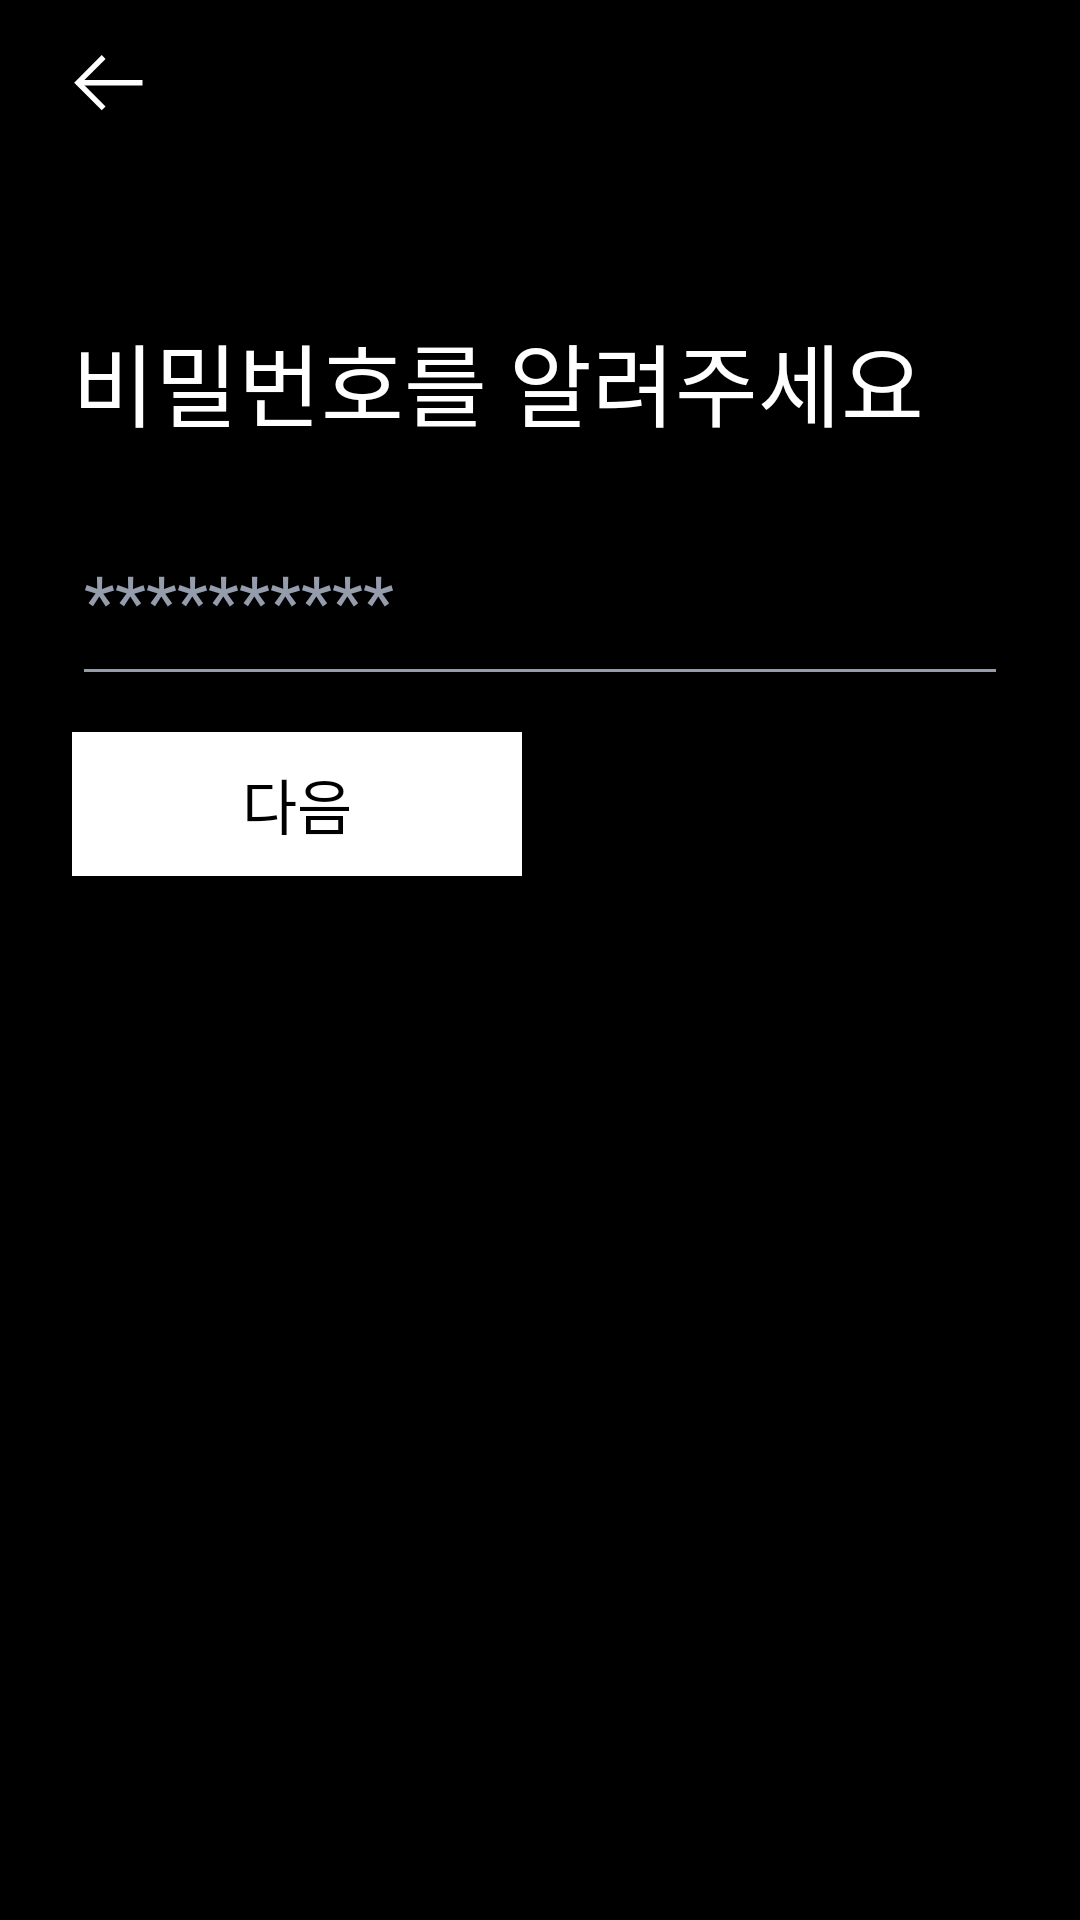

Write the Android layout XML for this screen, with the resource values it uses.
<!-- AndroidManifest.xml: application theme AppTheme -->
<!-- res/layout/view_signup_password.xml -->
<?xml version="1.0" encoding="utf-8"?>
<androidx.constraintlayout.widget.ConstraintLayout
        xmlns:android="http://schemas.android.com/apk/res/android"
        xmlns:tools="http://schemas.android.com/tools"
        xmlns:app="http://schemas.android.com/apk/res-auto"
        android:layout_width="match_parent"
        android:layout_height="match_parent"
    tools:context=".screen.signup.SignUpFragment"
        android:clickable="true"
        android:focusable="true"
        android:background="@android:color/black">

    <androidx.constraintlayout.widget.Guideline
            android:id="@+id/gl_start"
            android:layout_width="wrap_content"
            android:layout_height="wrap_content"
            android:orientation="vertical"
            app:layout_constraintGuide_begin="24dp"/>

    <androidx.constraintlayout.widget.Guideline
            android:id="@+id/gl_end"
            android:layout_width="wrap_content"
            android:layout_height="wrap_content"
            android:orientation="vertical"
            app:layout_constraintGuide_end="24dp"/>

    <ImageView
            android:id="@+id/iv_password_back"
            android:layout_width="24dp"
            android:layout_height="24dp"
            android:layout_marginTop="16dp"
            android:src="@drawable/icon_back"
            app:layout_constraintVertical_bias="0"
            app:layout_constraintHorizontal_bias="0"
            app:layout_constraintBottom_toBottomOf="parent"
            app:layout_constraintLeft_toLeftOf="@+id/gl_start"
            app:layout_constraintRight_toRightOf="@+id/gl_end"
            app:layout_constraintTop_toTopOf="parent"/>

    <TextView
            android:id="@+id/tv_signup_nickname"
            android:layout_width="wrap_content"
            android:layout_height="wrap_content"
            android:layout_marginTop="65dp"
            android:textSize="30sp"
            android:textColor="@android:color/white"
            android:lineSpacingExtra="14sp"
            android:fontFamily="@font/spoqahansansbold"
            android:text="비밀번호"
            app:layout_constraintVertical_bias="0"
            app:layout_constraintHorizontal_bias="0"
            app:layout_constraintBottom_toBottomOf="parent"
            app:layout_constraintLeft_toLeftOf="@+id/gl_start"
            app:layout_constraintRight_toRightOf="@+id/gl_end"
            app:layout_constraintTop_toBottomOf="@+id/iv_password_back"/>

    <TextView
            android:layout_width="wrap_content"
            android:layout_height="wrap_content"
            android:layout_marginTop="65dp"
            android:textSize="30sp"
            android:textColor="@android:color/white"
            android:lineSpacingExtra="14sp"
            android:fontFamily="@font/spoqahansansregular"
            android:text="를 알려주세요"
            app:layout_constraintVertical_bias="0"
            app:layout_constraintHorizontal_bias="0"
            app:layout_constraintBottom_toBottomOf="parent"
            app:layout_constraintLeft_toRightOf="@+id/tv_signup_nickname"
            app:layout_constraintRight_toRightOf="@+id/gl_end"
            app:layout_constraintTop_toBottomOf="@+id/iv_password_back"/>

    <EditText
            android:id="@+id/et_signup_password"
            android:layout_width="0dp"
            android:layout_height="wrap_content"
            android:hint="**********"
            android:textColor="@android:color/white"
            android:textColorHint="#959dad"
            android:backgroundTint="#959dad"
            android:textSize="24sp"
            android:lineSpacingExtra="20sp"
            android:fontFamily="@font/spoqahansansregular"
            android:inputType="textPassword"
            android:maxLines="1"
            android:paddingTop="10dp"
            android:paddingBottom="16dp"
            android:layout_marginTop="25dp"
            app:layout_constraintVertical_bias="0"
            app:layout_constraintBottom_toBottomOf="parent"
            app:layout_constraintLeft_toLeftOf="@+id/gl_start"
            app:layout_constraintRight_toRightOf="@+id/gl_end"
            app:layout_constraintTop_toBottomOf="@+id/tv_signup_nickname"
            android:importantForAutofill="no"/>

    <Button
            android:id="@+id/btn_signup_password_next"
            android:layout_width="150dp"
            android:layout_height="48dp"
            android:background="@android:color/white"
            android:text="다음"
            android:textColor="@android:color/black"
            android:textSize="20sp"
            android:lineSpacingExtra="24sp"
            android:fontFamily="@font/spoqahansanslight"
            android:layout_marginTop="12dp"
            app:layout_constraintVertical_bias="0"
            app:layout_constraintHorizontal_bias="0"
            app:layout_constraintBottom_toBottomOf="parent"
            app:layout_constraintLeft_toLeftOf="@+id/gl_start"
            app:layout_constraintRight_toRightOf="@+id/gl_end"
            app:layout_constraintTop_toBottomOf="@+id/et_signup_password"/>

</androidx.constraintlayout.widget.ConstraintLayout>
<!-- resources referenced by this layout -->
<resources>
  <!-- drawable icon_back: png bitmap (drawable-hdpi, 266 bytes) -->
  <style name="AppTheme" parent="Theme.AppCompat.Light.NoActionBar">
          
          <item name="colorPrimary">@color/colorPrimary</item>
          <item name="colorPrimaryDark">@color/colorPrimaryDark</item>
          <item name="colorAccent">@color/colorAccent</item>
      </style>
  <color name="colorPrimary">#008577</color>
  <color name="colorPrimaryDark">#00574B</color>
  <color name="colorAccent">#D81B60</color>
</resources>
